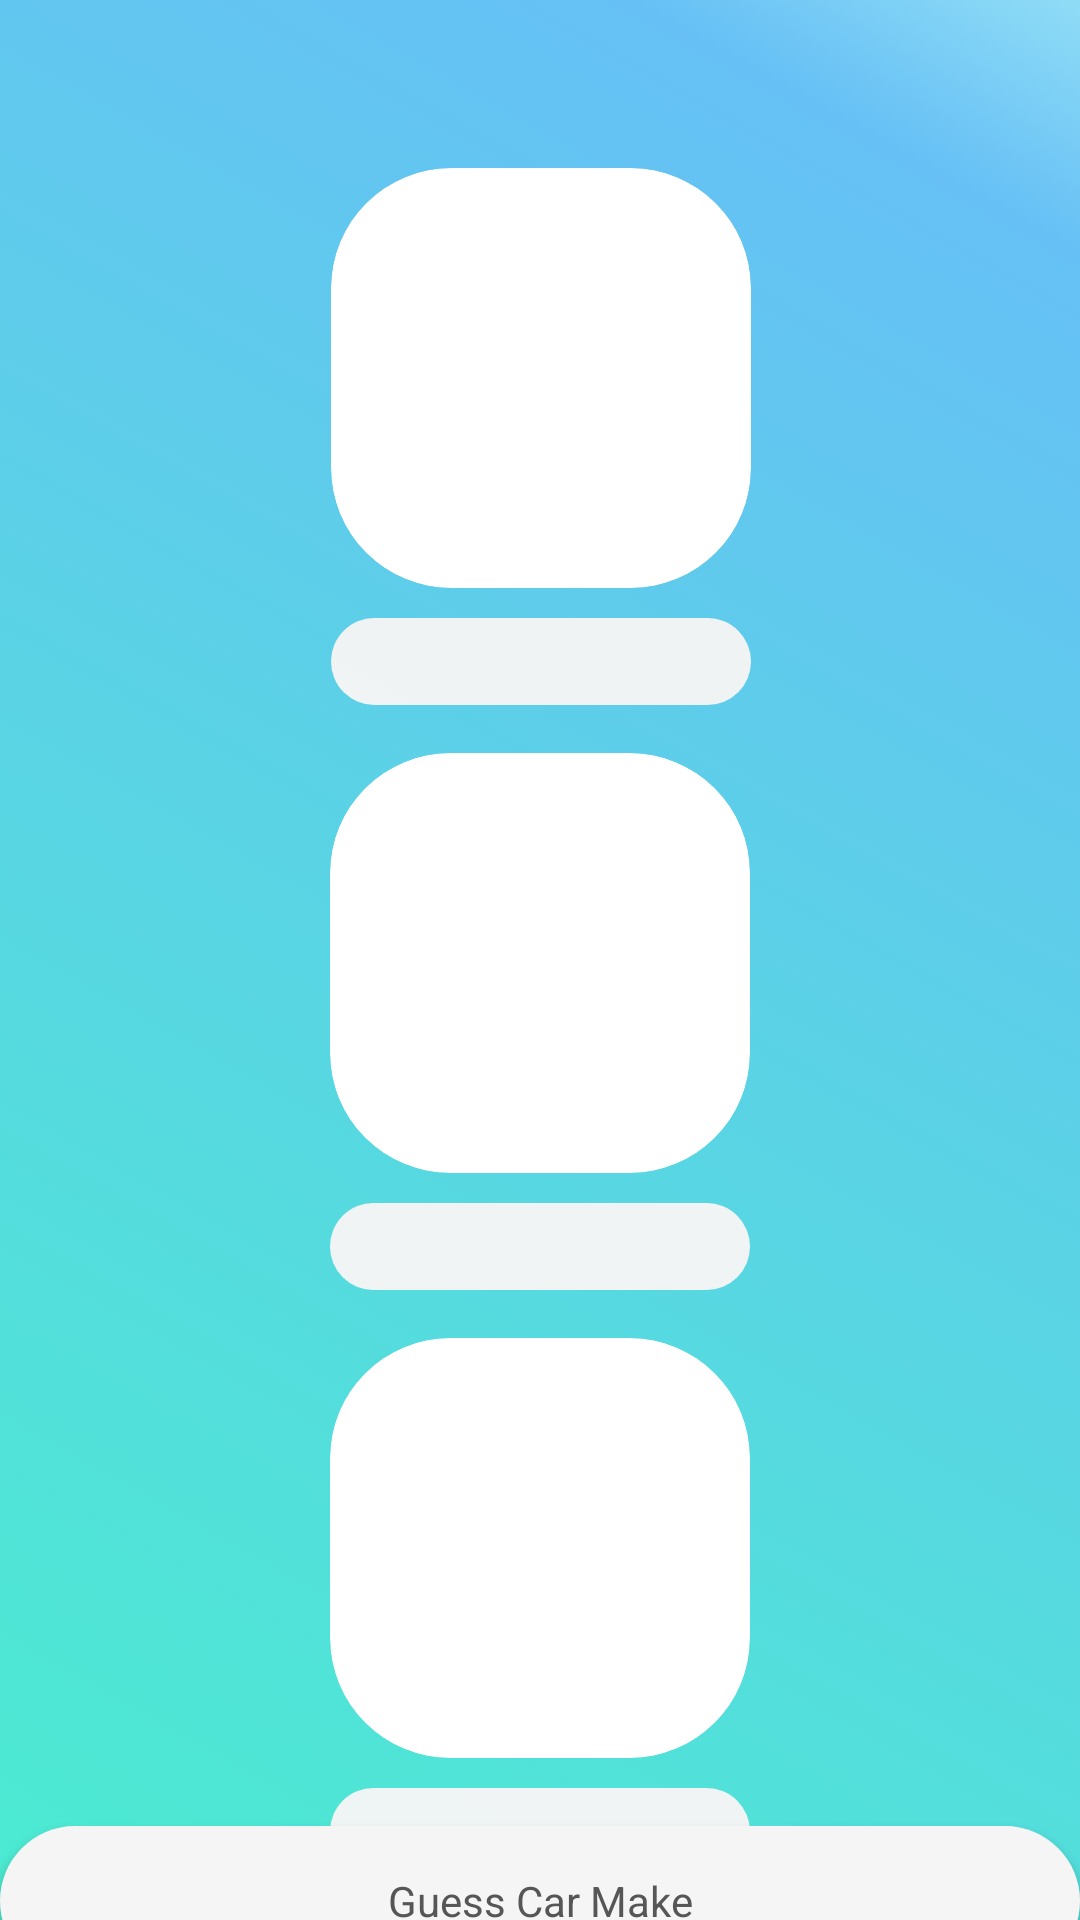

Reconstruct the res/layout file that produces this screen, plus the resources it refers to.
<!-- AndroidManifest.xml: application theme Theme.CarQuizMobileGame -->
<!-- res/layout/activity_advanced_level.xml -->
<?xml version="1.0" encoding="utf-8"?>
<androidx.constraintlayout.widget.ConstraintLayout
    xmlns:android="http://schemas.android.com/apk/res/android"
    xmlns:tools="http://schemas.android.com/tools"
    xmlns:app="http://schemas.android.com/apk/res-auto"
    android:layout_width="match_parent"
    android:layout_height="match_parent"
    android:background="@drawable/gradient_background"
    tools:context=".AdvancedLevel">

    <EditText
        android:id="@+id/random_car_edit_text_3"
        android:layout_width="0dp"
        android:layout_height="wrap_content"
        android:layout_marginTop="10dp"
        android:autofillHints="Guessed Letter"
        android:background="@drawable/toast_background"
        android:cursorVisible="true"
        android:descendantFocusability="afterDescendants"
        android:gravity="center"
        android:textColor="@color/black"
        android:textCursorDrawable="@null"
        android:textSize="14sp"
        android:maxLines="1"
        app:layout_constraintEnd_toEndOf="@+id/card_view_advanced_level_3"
        app:layout_constraintStart_toStartOf="@+id/card_view_advanced_level_3"
        app:layout_constraintTop_toBottomOf="@+id/card_view_advanced_level_3" />

    <EditText
        android:id="@+id/random_car_edit_text_2"
        android:layout_width="0dp"
        android:layout_height="wrap_content"
        android:layout_marginTop="10dp"
        android:autofillHints="Guessed Letter"
        android:background="@drawable/toast_background"
        android:cursorVisible="true"
        android:descendantFocusability="afterDescendants"
        android:gravity="center"
        android:textColor="@color/black"
        android:textCursorDrawable="@null"
        android:textSize="14sp"
        android:maxLines="1"
        app:layout_constraintEnd_toEndOf="@+id/card_view_advanced_level_2"
        app:layout_constraintStart_toStartOf="@+id/card_view_advanced_level_2"
        app:layout_constraintTop_toBottomOf="@+id/card_view_advanced_level_2" />

    <androidx.appcompat.widget.Toolbar
        android:id="@+id/toolbar"
        android:layout_width="match_parent"
        android:layout_height="wrap_content"
        android:background="@null"
        android:minHeight="?attr/actionBarSize"
        app:layout_constraintEnd_toEndOf="parent"
        app:layout_constraintStart_toStartOf="parent"
        app:layout_constraintTop_toTopOf="parent"
        app:titleTextColor="@android:color/white" />

    <Button
        style="@style/IdentifyButton"
        android:id="@+id/identify_image_button"
        android:layout_width="match_parent"
        android:layout_height="50dp"
        android:text="Guess Car Make"
        android:onClick="checkImageSelected"
        app:layout_constraintBottom_toBottomOf="parent"
        app:layout_constraintEnd_toEndOf="parent"
        app:layout_constraintHorizontal_bias="0.0"
        app:layout_constraintStart_toStartOf="parent"
        app:layout_constraintTop_toBottomOf="@+id/random_car_edit_text_3"
        app:layout_constraintVertical_bias="0.474" />

    <androidx.cardview.widget.CardView
        android:id="@+id/card_view_advanced_level_1"
        style="@style/CarImageCard"
        android:layout_width="140dp"
        android:layout_height="140dp"
        android:padding="10dp"
        app:layout_constraintEnd_toEndOf="parent"
        app:layout_constraintHorizontal_bias="0.501"
        app:layout_constraintStart_toStartOf="parent"
        app:layout_constraintTop_toBottomOf="@+id/toolbar">

        <ImageView
            android:id="@+id/random_car_image_1"
            style="CarImageView"
            android:scaleType="centerCrop"
            android:layout_width="wrap_content"
            android:layout_height="wrap_content" />

    </androidx.cardview.widget.CardView>

    <EditText
        android:id="@+id/random_car_edit_text_1"
        android:layout_width="0dp"
        android:layout_height="wrap_content"
        android:layout_marginTop="10dp"
        android:autofillHints="Guessed Letter"
        android:background="@drawable/toast_background"
        android:cursorVisible="true"
        android:descendantFocusability="afterDescendants"
        android:gravity="center"
        android:inputType="text"
        android:textColor="@color/black"
        android:textCursorDrawable="@null"
        android:textSize="14sp"
        android:maxLines="1"
        app:layout_constraintEnd_toEndOf="@+id/card_view_advanced_level_1"
        app:layout_constraintStart_toStartOf="@+id/card_view_advanced_level_1"
        app:layout_constraintTop_toBottomOf="@+id/card_view_advanced_level_1" />

    <androidx.cardview.widget.CardView
        android:id="@+id/card_view_advanced_level_3"
        style="@style/CarImageCard"
        android:layout_width="140dp"
        android:layout_height="140dp"
        android:layout_marginTop="16dp"
        android:padding="40dp"
        app:layout_constraintEnd_toEndOf="parent"
        app:layout_constraintStart_toStartOf="parent"
        app:layout_constraintTop_toBottomOf="@+id/random_car_edit_text_2">

        <ImageView
            android:id="@+id/random_car_image_3"
            style="CarImageView"
            android:scaleType="centerCrop"
            android:layout_width="wrap_content"
            android:layout_height="wrap_content" />
    </androidx.cardview.widget.CardView>

    <androidx.cardview.widget.CardView
        android:id="@+id/card_view_advanced_level_2"
        style="@style/CarImageCard"
        android:layout_width="140dp"
        android:layout_height="140dp"
        android:layout_marginTop="16dp"
        android:padding="10dp"
        app:layout_constraintEnd_toEndOf="parent"
        app:layout_constraintStart_toStartOf="parent"
        app:layout_constraintTop_toBottomOf="@+id/random_car_edit_text_1">

        <ImageView
            android:id="@+id/random_car_image_2"
            style="CarImageView"
            android:scaleType="centerCrop"
            android:layout_width="wrap_content"
            android:layout_height="wrap_content" />
    </androidx.cardview.widget.CardView>


</androidx.constraintlayout.widget.ConstraintLayout>
<!-- resources referenced by this layout -->
<resources>
  <color name="black">#565656</color>
  <!-- drawable gradient_background (drawable) -->
  <?xml version="1.0" encoding="utf-8"?>
  <selector xmlns:android="http://schemas.android.com/apk/res/android" >
      <item>
          <shape>
              <gradient
                  android:angle="45"
                  android:centerColor="#66C0F5"
                  android:centerX="90%"
                  android:endColor="#8FDCF6"
                  android:startColor="#4BEBD1"
                  android:type="linear" />
          </shape>
      </item>
  </selector>
  <!-- drawable toast_background (drawable) -->
  <shape
      xmlns:android="http://schemas.android.com/apk/res/android"
      android:shape="rectangle"   >
  
      <solid
          android:color="#F7f5f5f5" >
      </solid>
  
      <padding
          android:left="5dp"
          android:top="5dp"
          android:right="5dp"
          android:bottom="5dp"    >
      </padding>
  
      <corners
          android:radius="30dp"   >
      </corners>
  
  </shape>
  <style name="CarImageCard">
          <item name="android:layout_width">350dp</item>
          <item name="android:layout_height">350dp</item>
          <item name="android:layout_marginBottom">68dp</item>
          <item name="cardCornerRadius">40dp</item>
          <item name="cardElevation">0dp</item>
          <item name="color">@color/white</item>
      </style>
  <style name="IdentifyButton">
          <item name="android:layout_width">wrap_content</item>
          <item name="android:layout_height">wrap_content</item>
          <item name="android:background">@drawable/home_page_button</item>
          <item name="android:textAllCaps">false</item>
          <item name="android:text">Identify</item>
          <item name="android:textColor">#565656</item>
      </style>
  <style name="Theme.CarQuizMobileGame" parent="Theme.AppCompat.Light.NoActionBar">
          
          <item name="fontFamily">@font/poppins_semibold</item>
          <item name="android:textColor">@color/black</item>
          <item name="colorPrimary">@color/cyan</item>
          <item name="colorPrimaryVariant">@color/cyan</item>
          <item name="colorOnPrimary">@color/white</item>
          
          <item name="colorSecondary">@color/teal_200</item>
          <item name="colorSecondaryVariant">@color/teal_700</item>
          <item name="colorOnSecondary">@color/black</item>
          
          <item name="android:statusBarColor" tools:targetApi="l">?attr/colorPrimaryVariant</item>
          
      </style>
  <color name="white">#F5F5F5</color>
  <!-- drawable home_page_button (drawable) -->
  <?xml version="1.0" encoding="utf-8"?>
  <selector xmlns:android="http://schemas.android.com/apk/res/android" >
      <item >
          <shape android:shape="rectangle"  >
              <corners android:radius="40dip" />
              <solid android:color="#F5F5F5" />
          </shape>
      </item>
  </selector>
  <color name="cyan">#50E4CE</color>
  <color name="teal_200">#FF03DAC5</color>
  <color name="teal_700">#FF018786</color>
</resources>
